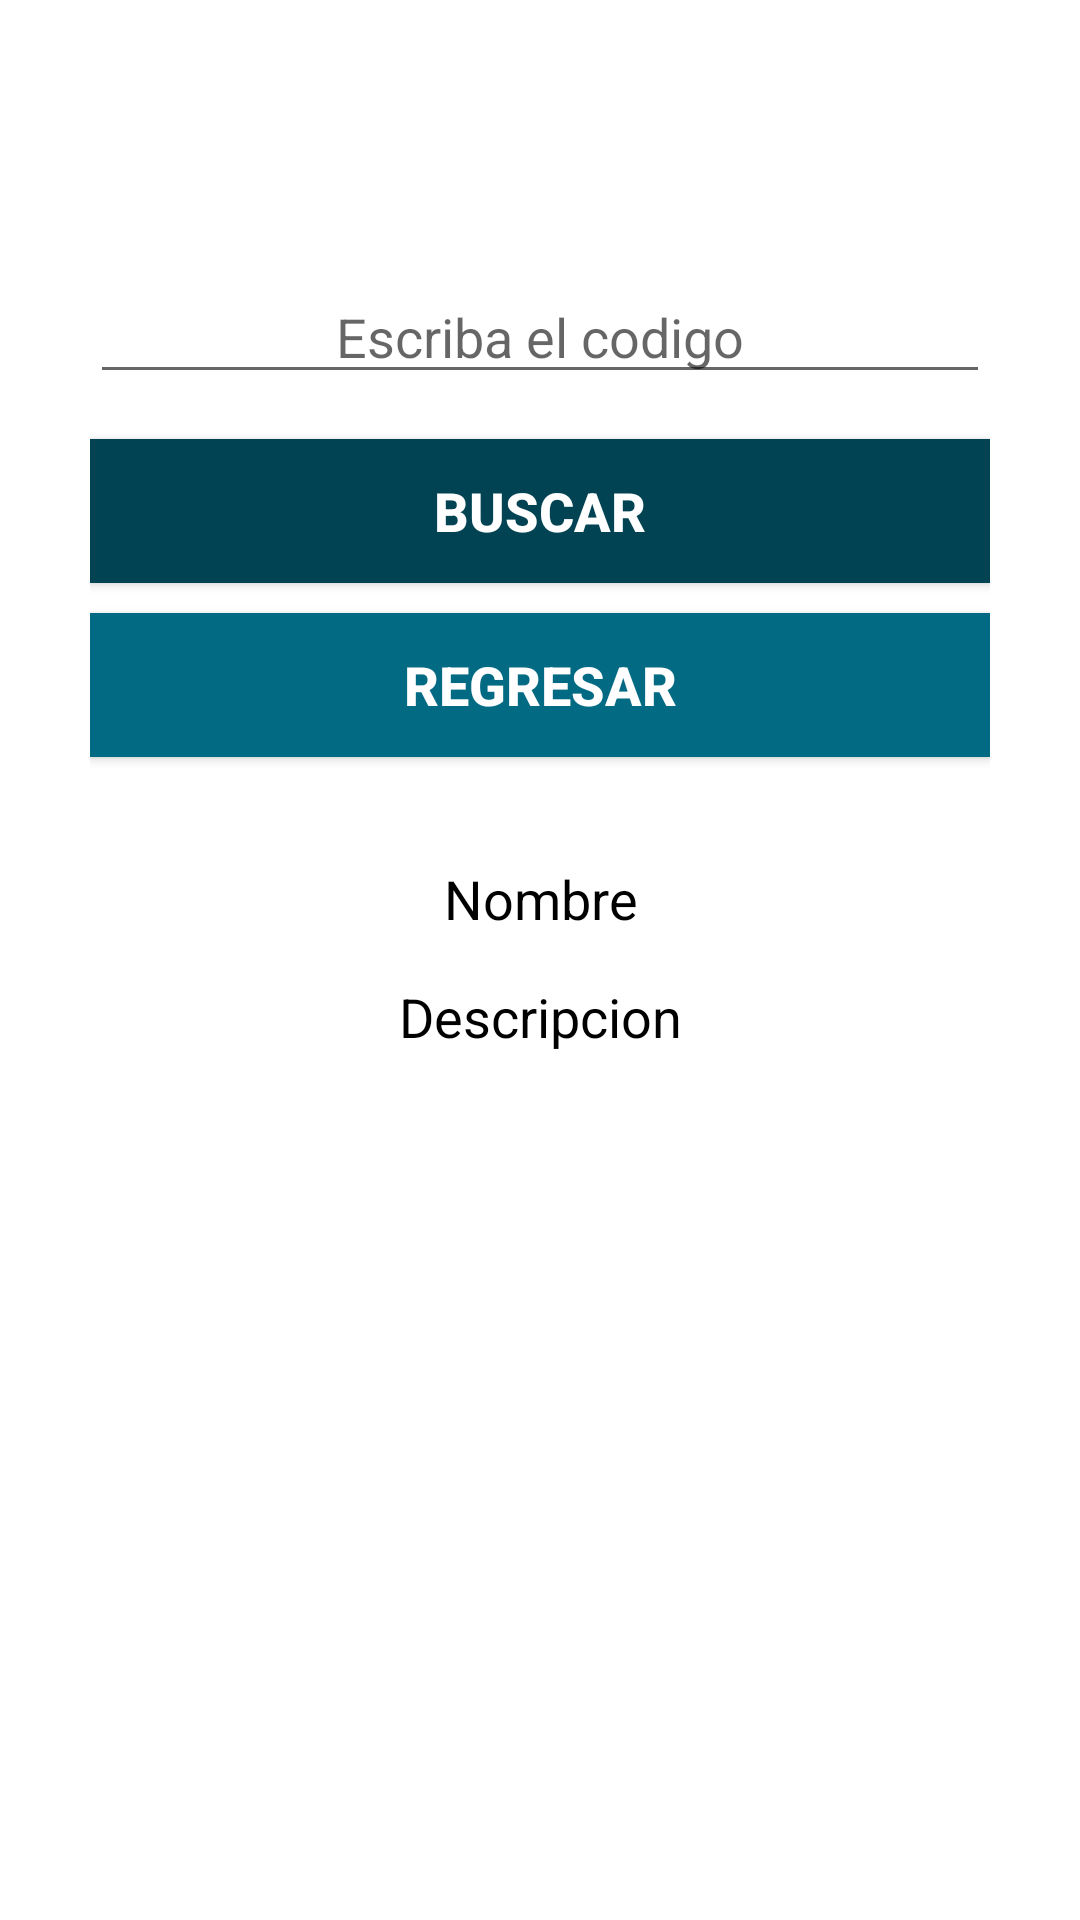

Android layout source for this screen:
<!-- AndroidManifest.xml: application theme Theme.Parcial_PCII -->
<!-- res/layout/activity_busqueda.xml -->
<?xml version="1.0" encoding="utf-8"?>
<androidx.constraintlayout.widget.ConstraintLayout xmlns:android="http://schemas.android.com/apk/res/android"
    xmlns:app="http://schemas.android.com/apk/res-auto"
    xmlns:tools="http://schemas.android.com/tools"
    android:layout_width="match_parent"
    android:layout_height="match_parent"
    tools:context=".Busqueda">

    <LinearLayout
        android:layout_width="match_parent"
        android:layout_height="match_parent"
        android:layout_marginStart="30dp"
        android:layout_marginTop="90dp"
        android:layout_marginEnd="30dp"
        android:layout_marginBottom="50dp"
        android:orientation="vertical"
        app:layout_constraintBottom_toBottomOf="parent"
        app:layout_constraintEnd_toEndOf="parent"
        app:layout_constraintStart_toStartOf="parent"
        app:layout_constraintTop_toTopOf="parent">

        <EditText
            android:id="@+id/edtId"
            android:layout_width="match_parent"
            android:layout_height="wrap_content"
            android:layout_marginBottom="15dp"
            android:ems="10"
            android:gravity="center"
            android:hint="Escriba el codigo"
            android:inputType="text"
            android:textColor="@color/black"
            android:textSize="18sp" />

        <Button
            android:id="@+id/btnSearch"
            android:layout_width="match_parent"
            android:layout_height="wrap_content"
            android:layout_marginBottom="10dp"
            android:background="#024353"
            android:text="Buscar"
            android:textColor="@color/white"
            android:textSize="18sp"
            android:textStyle="bold"
            app:backgroundTint="#024353" />

        <Button
            android:layout_width="match_parent"
            android:layout_height="wrap_content"
            android:layout_marginBottom="35dp"
            android:background="#036A83"
            android:onClick="vi"
            android:text="Regresar"
            android:textColor="@color/white"
            android:textSize="18sp"
            android:textStyle="bold"
            app:backgroundTint="#036A83" />

        <TextView
            android:id="@+id/tvName"
            android:layout_width="match_parent"
            android:layout_height="wrap_content"
            android:layout_marginBottom="15dp"
            android:text="Nombre"
            android:textColor="@color/black"
            android:textSize="18sp"
            android:textAlignment="center"/>

        <TextView
            android:id="@+id/tvDescripcion"
            android:layout_width="match_parent"
            android:layout_height="wrap_content"
            android:layout_marginBottom="10dp"
            android:text="Descripcion"
            android:textAlignment="center"
            android:textColor="@color/black"
            android:textSize="18sp" />

    </LinearLayout>

</androidx.constraintlayout.widget.ConstraintLayout>
<!-- resources referenced by this layout -->
<resources>
  <style name="Theme.Parcial_PCII" parent="Theme.MaterialComponents.DayNight.DarkActionBar">
          
          <item name="colorPrimary">@color/purple_500</item>
          <item name="colorPrimaryVariant">@color/purple_700</item>
          <item name="colorOnPrimary">@color/white</item>
          
          <item name="colorSecondary">@color/teal_200</item>
          <item name="colorSecondaryVariant">@color/teal_700</item>
          <item name="colorOnSecondary">@color/black</item>
          
          <item name="android:statusBarColor" tools:targetApi="l">?attr/colorPrimaryVariant</item>
          
      </style>
  <!-- not gathered from this repository: default colours our renderer supplied (Android Studio template values) -->
  <color name="purple_500">#FF6200EE</color>
  <color name="purple_700">#FF3700B3</color>
  <color name="teal_200">#FF03DAC5</color>
  <color name="teal_700">#FF018786</color>
  <color name="black">#FF000000</color>
  <color name="white">#FFFFFFFF</color>
</resources>
